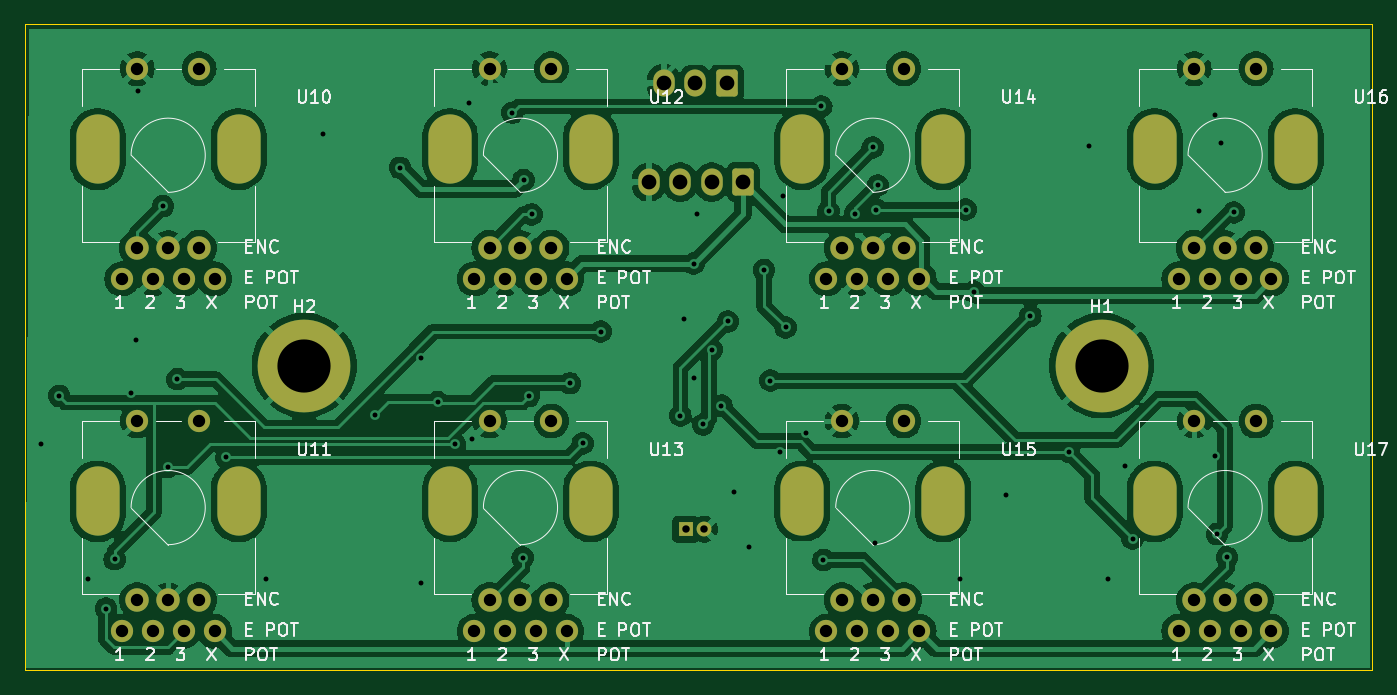
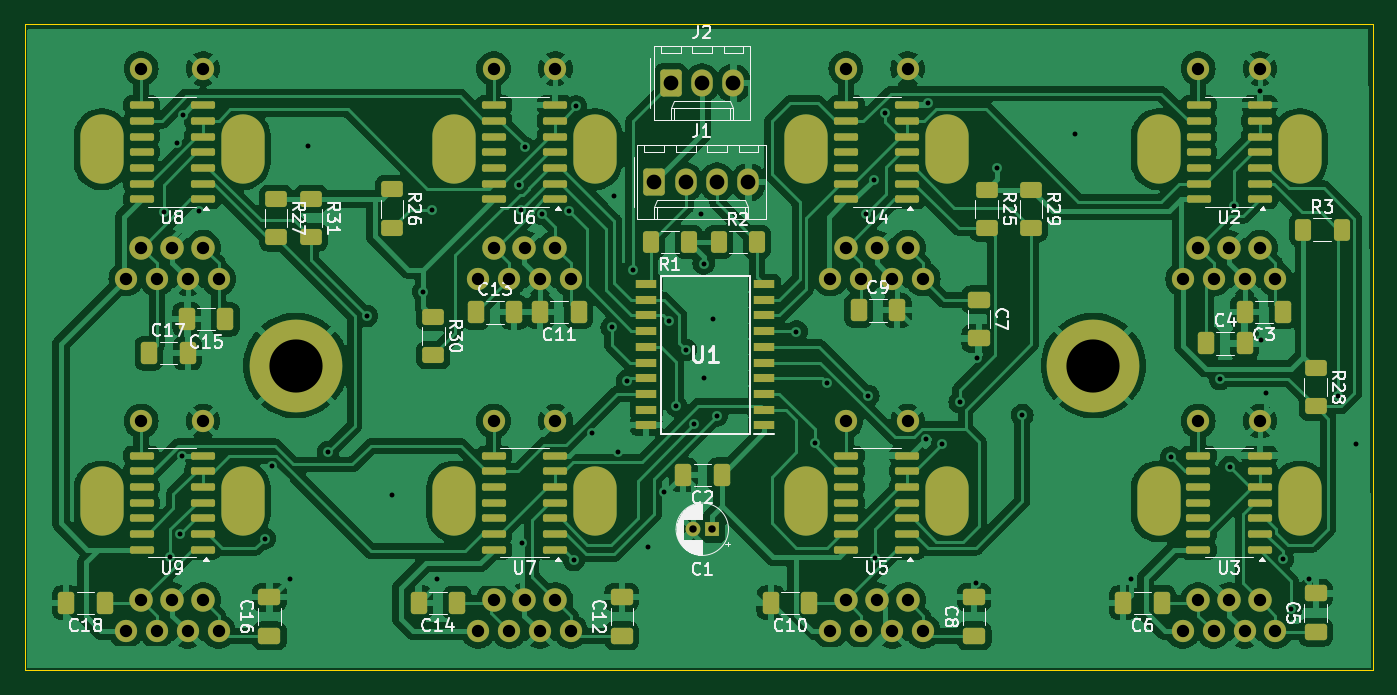
Circuit board: 11 layer files. Board 109.0 x 52.2 mm.
- bottom_copper: pcb_top-B_Cu.gbr (252427 bytes)
- bottom_mask: pcb_top-B_Mask.gbr (10343 bytes)
- paste: pcb_top-B_Paste.gbr (7207 bytes)
- bottom_silk: pcb_top-B_Silkscreen.gbr (69137 bytes)
- outline: pcb_top-Edge_Cuts.gbr (602 bytes)
- top_copper: pcb_top-F_Cu.gbr (168591 bytes)
- top_mask: pcb_top-F_Mask.gbr (4126 bytes)
- paste: pcb_top-F_Paste.gbr (450 bytes)
- top_silk: pcb_top-F_Silkscreen.gbr (61109 bytes)
- drill: pcb_top-NPTH.drl (1114 bytes)
- drill: pcb_top-PTH.drl (3014 bytes)

=== bottom_copper: pcb_top-B_Cu.gbr (252427 bytes, source omitted) ===
=== bottom_mask: pcb_top-B_Mask.gbr (10343 bytes, source omitted) ===
=== paste: pcb_top-B_Paste.gbr (7207 bytes, source omitted) ===
=== bottom_silk: pcb_top-B_Silkscreen.gbr (69137 bytes, source omitted) ===
=== outline: pcb_top-Edge_Cuts.gbr ===
%TF.GenerationSoftware,KiCad,Pcbnew,8.0.1*%
%TF.CreationDate,2024-04-07T01:08:56+08:00*%
%TF.ProjectId,pcb_top,7063625f-746f-4702-9e6b-696361645f70,rev?*%
%TF.SameCoordinates,Original*%
%TF.FileFunction,Profile,NP*%
%FSLAX46Y46*%
G04 Gerber Fmt 4.6, Leading zero omitted, Abs format (unit mm)*
G04 Created by KiCad (PCBNEW 8.0.1) date 2024-04-07 01:08:56*
%MOMM*%
%LPD*%
G01*
G04 APERTURE LIST*
%TA.AperFunction,Profile*%
%ADD10C,0.100000*%
%TD*%
G04 APERTURE END LIST*
D10*
X54190000Y-36920000D02*
X163220000Y-36920000D01*
X163220000Y-89160000D01*
X54190000Y-89160000D01*
X54190000Y-36920000D01*
M02*

=== top_copper: pcb_top-F_Cu.gbr (168591 bytes, source omitted) ===
=== top_mask: pcb_top-F_Mask.gbr ===
%TF.GenerationSoftware,KiCad,Pcbnew,8.0.1*%
%TF.CreationDate,2024-04-07T01:08:56+08:00*%
%TF.ProjectId,pcb_top,7063625f-746f-4702-9e6b-696361645f70,rev?*%
%TF.SameCoordinates,Original*%
%TF.FileFunction,Soldermask,Top*%
%TF.FilePolarity,Negative*%
%FSLAX46Y46*%
G04 Gerber Fmt 4.6, Leading zero omitted, Abs format (unit mm)*
G04 Created by KiCad (PCBNEW 8.0.1) date 2024-04-07 01:08:56*
%MOMM*%
%LPD*%
G01*
G04 APERTURE LIST*
G04 Aperture macros list*
%AMRoundRect*
0 Rectangle with rounded corners*
0 $1 Rounding radius*
0 $2 $3 $4 $5 $6 $7 $8 $9 X,Y pos of 4 corners*
0 Add a 4 corners polygon primitive as box body*
4,1,4,$2,$3,$4,$5,$6,$7,$8,$9,$2,$3,0*
0 Add four circle primitives for the rounded corners*
1,1,$1+$1,$2,$3*
1,1,$1+$1,$4,$5*
1,1,$1+$1,$6,$7*
1,1,$1+$1,$8,$9*
0 Add four rect primitives between the rounded corners*
20,1,$1+$1,$2,$3,$4,$5,0*
20,1,$1+$1,$4,$5,$6,$7,0*
20,1,$1+$1,$6,$7,$8,$9,0*
20,1,$1+$1,$8,$9,$2,$3,0*%
G04 Aperture macros list end*
%ADD10O,3.500000X5.600000*%
%ADD11C,1.800000*%
%ADD12C,1.900000*%
%ADD13C,7.500000*%
%ADD14RoundRect,0.250000X0.620000X0.845000X-0.620000X0.845000X-0.620000X-0.845000X0.620000X-0.845000X0*%
%ADD15O,1.740000X2.190000*%
%ADD16R,1.200000X1.200000*%
%ADD17C,1.200000*%
G04 APERTURE END LIST*
D10*
%TO.C,U11*%
X60100000Y-75500000D03*
X71500000Y-75500000D03*
D11*
X64550000Y-86000000D03*
X62050000Y-86000000D03*
X67050000Y-86000000D03*
X69550000Y-86000000D03*
D12*
X63300000Y-83500000D03*
X68300000Y-83500000D03*
X65800000Y-83500000D03*
D11*
X63300000Y-69000000D03*
X68300000Y-69000000D03*
%TD*%
D10*
%TO.C,U14*%
X117100000Y-47000000D03*
X128500000Y-47000000D03*
D11*
X121550000Y-57500000D03*
X119050000Y-57500000D03*
X124050000Y-57500000D03*
X126550000Y-57500000D03*
D12*
X120300000Y-55000000D03*
X125300000Y-55000000D03*
X122800000Y-55000000D03*
D11*
X120300000Y-40500000D03*
X125300000Y-40500000D03*
%TD*%
D10*
%TO.C,U17*%
X145600000Y-75500000D03*
X157000000Y-75500000D03*
D11*
X150050000Y-86000000D03*
X147550000Y-86000000D03*
X152550000Y-86000000D03*
X155050000Y-86000000D03*
D12*
X148800000Y-83500000D03*
X153800000Y-83500000D03*
X151300000Y-83500000D03*
D11*
X148800000Y-69000000D03*
X153800000Y-69000000D03*
%TD*%
D10*
%TO.C,U13*%
X88600000Y-75500000D03*
X100000000Y-75500000D03*
D11*
X93050000Y-86000000D03*
X90550000Y-86000000D03*
X95550000Y-86000000D03*
X98050000Y-86000000D03*
D12*
X91800000Y-83500000D03*
X96800000Y-83500000D03*
X94300000Y-83500000D03*
D11*
X91800000Y-69000000D03*
X96800000Y-69000000D03*
%TD*%
D13*
%TO.C,H2*%
X76800000Y-64510000D03*
%TD*%
D10*
%TO.C,U16*%
X145600000Y-47000000D03*
X157000000Y-47000000D03*
D11*
X150050000Y-57500000D03*
X147550000Y-57500000D03*
X152550000Y-57500000D03*
X155050000Y-57500000D03*
D12*
X148800000Y-55000000D03*
X153800000Y-55000000D03*
X151300000Y-55000000D03*
D11*
X148800000Y-40500000D03*
X153800000Y-40500000D03*
%TD*%
D13*
%TO.C,H1*%
X141300000Y-64510000D03*
%TD*%
D10*
%TO.C,U15*%
X117100000Y-75500000D03*
X128500000Y-75500000D03*
D11*
X121550000Y-86000000D03*
X119050000Y-86000000D03*
X124050000Y-86000000D03*
X126550000Y-86000000D03*
D12*
X120300000Y-83500000D03*
X125300000Y-83500000D03*
X122800000Y-83500000D03*
D11*
X120300000Y-69000000D03*
X125300000Y-69000000D03*
%TD*%
D10*
%TO.C,U12*%
X88600000Y-47000000D03*
X100000000Y-47000000D03*
D11*
X93050000Y-57500000D03*
X90550000Y-57500000D03*
X95550000Y-57500000D03*
X98050000Y-57500000D03*
D12*
X91800000Y-55000000D03*
X96800000Y-55000000D03*
X94300000Y-55000000D03*
D11*
X91800000Y-40500000D03*
X96800000Y-40500000D03*
%TD*%
D10*
%TO.C,U10*%
X60100000Y-47000000D03*
X71500000Y-47000000D03*
D11*
X64550000Y-57500000D03*
X62050000Y-57500000D03*
X67050000Y-57500000D03*
X69550000Y-57500000D03*
D12*
X63300000Y-55000000D03*
X68300000Y-55000000D03*
X65800000Y-55000000D03*
D11*
X63300000Y-40500000D03*
X68300000Y-40500000D03*
%TD*%
D14*
%TO.C,J2*%
X110980000Y-41670000D03*
D15*
X108440000Y-41670000D03*
X105900000Y-41670000D03*
%TD*%
D14*
%TO.C,J1*%
X112300000Y-49670000D03*
D15*
X109760000Y-49670000D03*
X107220000Y-49670000D03*
X104680000Y-49670000D03*
%TD*%
D16*
%TO.C,C1*%
X107667400Y-77750000D03*
D17*
X109167400Y-77750000D03*
%TD*%
M02*

=== paste: pcb_top-F_Paste.gbr ===
%TF.GenerationSoftware,KiCad,Pcbnew,8.0.1*%
%TF.CreationDate,2024-04-07T01:08:56+08:00*%
%TF.ProjectId,pcb_top,7063625f-746f-4702-9e6b-696361645f70,rev?*%
%TF.SameCoordinates,Original*%
%TF.FileFunction,Paste,Top*%
%TF.FilePolarity,Positive*%
%FSLAX46Y46*%
G04 Gerber Fmt 4.6, Leading zero omitted, Abs format (unit mm)*
G04 Created by KiCad (PCBNEW 8.0.1) date 2024-04-07 01:08:56*
%MOMM*%
%LPD*%
G01*
G04 APERTURE LIST*
G04 APERTURE END LIST*
M02*

=== top_silk: pcb_top-F_Silkscreen.gbr (61109 bytes, source omitted) ===
=== drill: pcb_top-NPTH.drl ===
M48
; DRILL file {KiCad 8.0.1} date 2024-04-07T01:08:58+0800
; FORMAT={-:-/ absolute / inch / decimal}
; #@! TF.CreationDate,2024-04-07T01:08:58+08:00
; #@! TF.GenerationSoftware,Kicad,Pcbnew,8.0.1
; #@! TF.FileFunction,NonPlated,1,2,NPTH
FMAT,2
INCH
; #@! TA.AperFunction,NonPlated,NPTH,ComponentDrill
T1C0.0787
%
G90
G05
T1
G00X2.3661Y-1.8287
M15
G01X2.3661Y-1.872
M16
G05
G00X2.3661Y-2.9508
M15
G01X2.3661Y-2.9941
M16
G05
G00X2.815Y-1.8287
M15
G01X2.815Y-1.872
M16
G05
G00X2.815Y-2.9508
M15
G01X2.815Y-2.9941
M16
G05
G00X3.4882Y-1.8287
M15
G01X3.4882Y-1.872
M16
G05
G00X3.4882Y-2.9508
M15
G01X3.4882Y-2.9941
M16
G05
G00X3.937Y-1.8287
M15
G01X3.937Y-1.872
M16
G05
G00X3.937Y-2.9508
M15
G01X3.937Y-2.9941
M16
G05
G00X4.6102Y-1.8287
M15
G01X4.6102Y-1.872
M16
G05
G00X4.6102Y-2.9508
M15
G01X4.6102Y-2.9941
M16
G05
G00X5.0591Y-1.8287
M15
G01X5.0591Y-1.872
M16
G05
G00X5.0591Y-2.9508
M15
G01X5.0591Y-2.9941
M16
G05
G00X5.7323Y-1.8287
M15
G01X5.7323Y-1.872
M16
G05
G00X5.7323Y-2.9508
M15
G01X5.7323Y-2.9941
M16
G05
G00X6.1811Y-1.8287
M15
G01X6.1811Y-1.872
M16
G05
G00X6.1811Y-2.9508
M15
G01X6.1811Y-2.9941
M16
G05
M30

=== drill: pcb_top-PTH.drl ===
M48
; DRILL file {KiCad 8.0.1} date 2024-04-07T01:08:58+0800
; FORMAT={-:-/ absolute / inch / decimal}
; #@! TF.CreationDate,2024-04-07T01:08:58+08:00
; #@! TF.GenerationSoftware,Kicad,Pcbnew,8.0.1
; #@! TF.FileFunction,Plated,1,2,PTH
FMAT,2
INCH
; #@! TA.AperFunction,Plated,PTH,ViaDrill
T1C0.0157
; #@! TA.AperFunction,Plated,PTH,ComponentDrill
T2C0.0236
; #@! TA.AperFunction,Plated,PTH,ComponentDrill
T3C0.0394
; #@! TA.AperFunction,Plated,PTH,ComponentDrill
T4C0.0469
; #@! TA.AperFunction,Plated,PTH,ComponentDrill
T5C0.1693
%
G90
G05
T1
X2.1861Y-2.7904
X2.2432Y-2.6361
X2.3354Y-3.2189
X2.3926Y-3.3136
X2.42Y-3.1566
X2.4724Y-2.6274
X2.4893Y-2.4597
X2.4931Y-1.6661
X2.5737Y-2.0321
X2.5893Y-2.8633
X2.6201Y-2.5831
X2.776Y-2.8324
X2.9018Y-3.2189
X3.0827Y-1.8016
X3.2493Y-2.6972
X3.3287Y-1.9098
X3.3946Y-2.5155
X3.3953Y-3.2311
X3.4485Y-2.6558
X3.5039Y-2.7901
X3.5485Y-1.7043
X3.5569Y-2.7738
X3.6864Y-1.7347
X3.7195Y-3.1513
X3.7224Y-1.9492
X3.7397Y-2.6361
X3.7485Y-2.058
X3.8701Y-2.5962
X3.9105Y-2.7877
X3.9685Y-2.4315
X4.2219Y-2.6992
X4.2343Y-2.3921
X4.2638Y-2.215
X4.2638Y-2.5791
X4.2736Y-2.0575
X4.2941Y-2.727
X4.3218Y-2.4896
X4.3524Y-2.6677
X4.373Y-2.3991
X4.3917Y-2.9433
X4.4409Y-3.117
X4.4884Y-2.2356
X4.5079Y-2.5881
X4.5382Y-2.8163
X4.5492Y-1.9984
X4.5568Y-2.4184
X4.6205Y-2.7535
X4.6706Y-1.7145
X4.6772Y-3.1589
X4.6936Y-2.0484
X4.7778Y-2.0567
X4.8343Y-1.8451
X4.8427Y-3.1053
X4.8451Y-2.0434
X4.8506Y-1.9661
X5.1134Y-3.2204
X5.1299Y-2.0434
X5.1567Y-2.3045
X5.2579Y-2.9531
X5.3366Y-2.3823
X5.46Y-2.8154
X5.5236Y-1.8409
X5.5827Y-3.2189
X5.6377Y-2.8594
X5.6618Y-3.0906
X5.8727Y-2.0482
X5.9234Y-1.7419
X5.9239Y-2.8289
X5.9307Y-3.0769
X5.9424Y-1.8295
X5.9626Y-3.1504
X5.984Y-2.0521
T2
X4.2389Y-3.061
X4.2979Y-3.061
T3
X2.4429Y-2.2638
X2.4429Y-3.3858
X2.4921Y-1.5945
X2.4921Y-2.1654
X2.4921Y-2.7165
X2.4921Y-3.2874
X2.5413Y-2.2638
X2.5413Y-3.3858
X2.5906Y-2.1654
X2.5906Y-3.2874
X2.6398Y-2.2638
X2.6398Y-3.3858
X2.689Y-1.5945
X2.689Y-2.1654
X2.689Y-2.7165
X2.689Y-3.2874
X2.7382Y-2.2638
X2.7382Y-3.3858
X3.565Y-2.2638
X3.565Y-3.3858
X3.6142Y-1.5945
X3.6142Y-2.1654
X3.6142Y-2.7165
X3.6142Y-3.2874
X3.6634Y-2.2638
X3.6634Y-3.3858
X3.7126Y-2.1654
X3.7126Y-3.2874
X3.7618Y-2.2638
X3.7618Y-3.3858
X3.811Y-1.5945
X3.811Y-2.1654
X3.811Y-2.7165
X3.811Y-3.2874
X3.8602Y-2.2638
X3.8602Y-3.3858
X4.687Y-2.2638
X4.687Y-3.3858
X4.7362Y-1.5945
X4.7362Y-2.1654
X4.7362Y-2.7165
X4.7362Y-3.2874
X4.7854Y-2.2638
X4.7854Y-3.3858
X4.8346Y-2.1654
X4.8346Y-3.2874
X4.8839Y-2.2638
X4.8839Y-3.3858
X4.9331Y-1.5945
X4.9331Y-2.1654
X4.9331Y-2.7165
X4.9331Y-3.2874
X4.9823Y-2.2638
X4.9823Y-3.3858
X5.8091Y-2.2638
X5.8091Y-3.3858
X5.8583Y-1.5945
X5.8583Y-2.1654
X5.8583Y-2.7165
X5.8583Y-3.2874
X5.9075Y-2.2638
X5.9075Y-3.3858
X5.9567Y-2.1654
X5.9567Y-3.2874
X6.0059Y-2.2638
X6.0059Y-3.3858
X6.0551Y-1.5945
X6.0551Y-2.1654
X6.0551Y-2.7165
X6.0551Y-3.2874
X6.1043Y-2.2638
X6.1043Y-3.3858
T4
X4.1213Y-1.9555
X4.1693Y-1.6406
X4.2213Y-1.9555
X4.2693Y-1.6406
X4.3213Y-1.9555
X4.3693Y-1.6406
X4.4213Y-1.9555
T5
X3.0236Y-2.5398
X5.563Y-2.5398
M30
